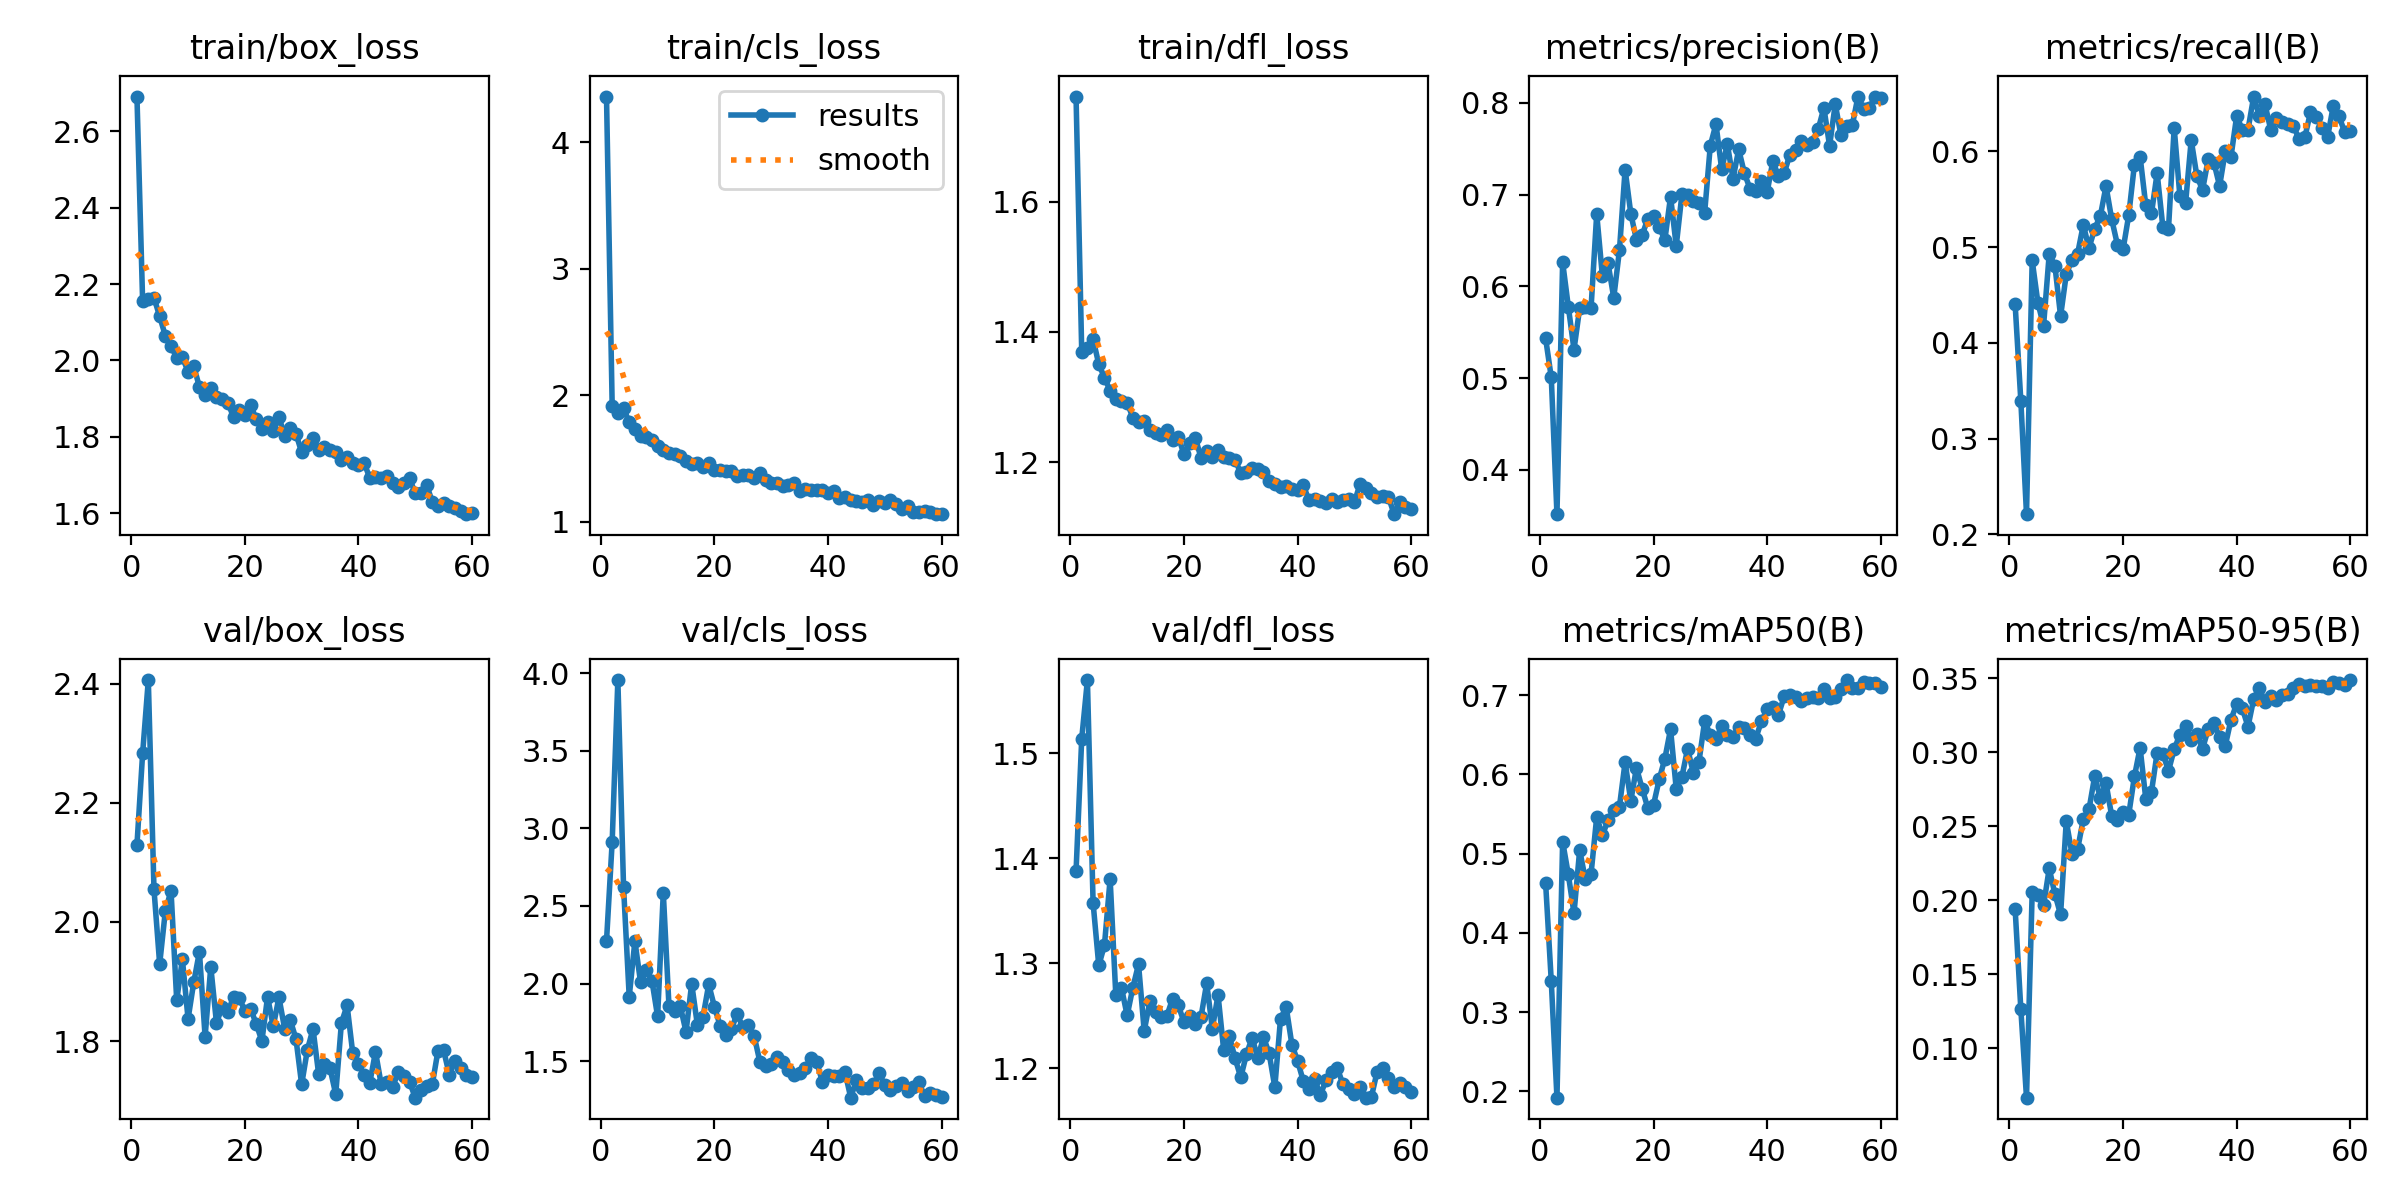

The data file committed next to this chart (first rows):
epoch, time, train/box_loss, train/cls_loss, train/dfl_loss, metrics/precision(B), metrics/recall(B), metrics/mAP50(B), metrics/mAP50-95(B), val/box_loss, val/cls_loss, val/dfl_loss, lr/pg0, lr/pg1, lr/pg2
1, 140.4, 2.691, 4.36, 1.761, 0.5434, 0.4402, 0.4633, 0.1938, 2.129, 2.274, 1.387, 0.000663, 0.000663, 0.000663
2, 264.9, 2.155, 1.917, 1.369, 0.5006, 0.3396, 0.3391, 0.1265, 2.283, 2.913, 1.514, 0.001308, 0.001308, 0.001308
3, 386.4, 2.16, 1.861, 1.375, 0.3516, 0.2211, 0.1922, 0.06666, 2.406, 3.955, 1.57, 0.00193, 0.00193, 0.00193
4, 506.4, 2.164, 1.895, 1.389, 0.6263, 0.4862, 0.5153, 0.2053, 2.055, 2.625, 1.357, 0.001901, 0.001901, 0.001901
5, 627, 2.116, 1.788, 1.35, 0.5779, 0.4422, 0.4737, 0.2033, 1.929, 1.915, 1.298, 0.001868, 0.001868, 0.001868
6, 748, 2.064, 1.731, 1.33, 0.531, 0.4178, 0.4248, 0.1965, 2.019, 2.274, 1.317, 0.001835, 0.001835, 0.001835
7, 872.9, 2.038, 1.676, 1.309, 0.5763, 0.4929, 0.5046, 0.2214, 2.053, 2.008, 1.38, 0.001802, 0.001802, 0.001802
8, 994.6, 2.007, 1.673, 1.297, 0.5773, 0.4807, 0.4674, 0.2042, 1.869, 2.09, 1.27, 0.001769, 0.001769, 0.001769
9, 1116, 2.008, 1.645, 1.294, 0.576, 0.428, 0.4743, 0.1904, 1.937, 2.019, 1.276, 0.001736, 0.001736, 0.001736
10, 1238, 1.971, 1.597, 1.291, 0.6788, 0.4716, 0.5462, 0.2534, 1.837, 1.788, 1.25, 0.001703, 0.001703, 0.001703
11, 1362, 1.985, 1.568, 1.268, 0.611, 0.4868, 0.5234, 0.2315, 1.899, 2.585, 1.277, 0.00167, 0.00167, 0.00167
12, 1481, 1.931, 1.543, 1.262, 0.6249, 0.4933, 0.5421, 0.2345, 1.95, 1.855, 1.299, 0.001637, 0.001637, 0.001637
13, 1604, 1.908, 1.536, 1.262, 0.5876, 0.5233, 0.5555, 0.2548, 1.807, 1.823, 1.235, 0.001604, 0.001604, 0.001604
14, 1726, 1.928, 1.517, 1.249, 0.6391, 0.499, 0.5592, 0.2613, 1.925, 1.855, 1.264, 0.001571, 0.001571, 0.001571
15, 1848, 1.903, 1.481, 1.245, 0.7272, 0.5193, 0.6154, 0.2836, 1.831, 1.689, 1.254, 0.001538, 0.001538, 0.001538
16, 1967, 1.9, 1.459, 1.242, 0.6792, 0.5326, 0.5666, 0.2692, 1.857, 2, 1.249, 0.001505, 0.001505, 0.001505
17, 2089, 1.889, 1.467, 1.249, 0.6505, 0.5639, 0.6083, 0.279, 1.848, 1.734, 1.25, 0.001472, 0.001472, 0.001472
18, 2210, 1.853, 1.432, 1.234, 0.6557, 0.5292, 0.582, 0.2569, 1.874, 1.787, 1.266, 0.001439, 0.001439, 0.001439
19, 2332, 1.871, 1.464, 1.239, 0.6738, 0.5028, 0.5576, 0.2543, 1.873, 1.995, 1.26, 0.001406, 0.001406, 0.001406
20, 2454, 1.858, 1.413, 1.212, 0.6771, 0.4976, 0.5615, 0.2597, 1.851, 1.852, 1.244, 0.001373, 0.001373, 0.001373
21, 2573, 1.884, 1.412, 1.23, 0.6644, 0.5335, 0.5935, 0.2578, 1.855, 1.729, 1.249, 0.00134, 0.00134, 0.00134
22, 2691, 1.846, 1.403, 1.237, 0.6506, 0.5862, 0.6199, 0.2836, 1.829, 1.667, 1.242, 0.001307, 0.001307, 0.001307
23, 2811, 1.82, 1.402, 1.206, 0.6977, 0.5947, 0.657, 0.3029, 1.8, 1.707, 1.249, 0.001274, 0.001274, 0.001274
24, 2931, 1.838, 1.365, 1.217, 0.644, 0.5436, 0.5817, 0.2685, 1.874, 1.807, 1.281, 0.001241, 0.001241, 0.001241
25, 3052, 1.815, 1.367, 1.207, 0.7002, 0.5352, 0.5967, 0.2731, 1.825, 1.718, 1.238, 0.001208, 0.001208, 0.001208
26, 3174, 1.852, 1.373, 1.218, 0.7, 0.5775, 0.6324, 0.2996, 1.874, 1.734, 1.27, 0.001175, 0.001175, 0.001175
27, 3296, 1.803, 1.343, 1.208, 0.6926, 0.5213, 0.6022, 0.2991, 1.821, 1.663, 1.217, 0.001142, 0.001142, 0.001142
28, 3417, 1.822, 1.388, 1.207, 0.6913, 0.5193, 0.6158, 0.2874, 1.835, 1.497, 1.23, 0.001109, 0.001109, 0.001109
29, 3538, 1.808, 1.33, 1.204, 0.6799, 0.6248, 0.6671, 0.3019, 1.804, 1.472, 1.209, 0.001076, 0.001076, 0.001076
30, 3660, 1.759, 1.303, 1.183, 0.7534, 0.5537, 0.6501, 0.3119, 1.727, 1.483, 1.191, 0.001043, 0.001043, 0.001043
31, 3780, 1.78, 1.305, 1.185, 0.7768, 0.5456, 0.6447, 0.3173, 1.785, 1.53, 1.213, 0.00101, 0.00101, 0.00101
32, 3904, 1.798, 1.285, 1.19, 0.7275, 0.6119, 0.661, 0.3079, 1.821, 1.493, 1.229, 0.000977, 0.000977, 0.000977
33, 4027, 1.766, 1.29, 1.189, 0.7549, 0.574, 0.6494, 0.3124, 1.744, 1.445, 1.21, 0.000944, 0.000944, 0.000944
34, 4147, 1.773, 1.305, 1.184, 0.7173, 0.5598, 0.6475, 0.3023, 1.761, 1.415, 1.23, 0.000911, 0.000911, 0.000911
35, 4270, 1.766, 1.247, 1.171, 0.7492, 0.5923, 0.6594, 0.3157, 1.754, 1.422, 1.214, 0.000878, 0.000878, 0.000878
36, 4394, 1.762, 1.261, 1.166, 0.7233, 0.5882, 0.658, 0.3197, 1.711, 1.456, 1.182, 0.000845, 0.000845, 0.000845
37, 4518, 1.741, 1.249, 1.162, 0.7062, 0.5639, 0.649, 0.3099, 1.831, 1.521, 1.247, 0.000812, 0.000812, 0.000812
38, 4637, 1.748, 1.249, 1.163, 0.7043, 0.6004, 0.6452, 0.3043, 1.86, 1.498, 1.258, 0.000779, 0.000779, 0.000779
39, 4761, 1.733, 1.249, 1.158, 0.7149, 0.5943, 0.667, 0.3219, 1.78, 1.369, 1.222, 0.000746, 0.000746, 0.000746
40, 4885, 1.725, 1.228, 1.157, 0.7024, 0.6369, 0.6819, 0.3325, 1.761, 1.412, 1.207, 0.000713, 0.000713, 0.000713
41, 5009, 1.732, 1.24, 1.165, 0.7361, 0.6227, 0.6844, 0.3295, 1.743, 1.406, 1.188, 0.00068, 0.00068, 0.00068
42, 5129, 1.692, 1.188, 1.141, 0.7206, 0.6227, 0.675, 0.3172, 1.73, 1.405, 1.18, 0.000647, 0.000647, 0.000647
43, 5252, 1.696, 1.196, 1.143, 0.7233, 0.6574, 0.6984, 0.3359, 1.782, 1.43, 1.19, 0.000614, 0.000614, 0.000614
44, 5375, 1.693, 1.176, 1.14, 0.7432, 0.6369, 0.7004, 0.3434, 1.728, 1.265, 1.174, 0.000581, 0.000581, 0.000581
45, 5495, 1.699, 1.166, 1.138, 0.7484, 0.6491, 0.697, 0.3337, 1.731, 1.377, 1.188, 0.000548, 0.000548, 0.000548
46, 5617, 1.681, 1.159, 1.144, 0.7588, 0.6227, 0.6923, 0.3376, 1.722, 1.33, 1.196, 0.000515, 0.000515, 0.000515
47, 5739, 1.669, 1.171, 1.139, 0.7542, 0.6349, 0.6968, 0.3355, 1.748, 1.327, 1.2, 0.000482, 0.000482, 0.000482
48, 5859, 1.678, 1.131, 1.142, 0.7568, 0.6308, 0.6976, 0.3384, 1.741, 1.352, 1.184, 0.000449, 0.000449, 0.000449
49, 5981, 1.691, 1.167, 1.142, 0.7712, 0.6288, 0.6963, 0.3394, 1.732, 1.421, 1.18, 0.000416, 0.000416, 0.000416
50, 6101, 1.653, 1.148, 1.138, 0.7946, 0.6268, 0.7072, 0.3432, 1.705, 1.347, 1.175, 0.000383, 0.000383, 0.000383
51, 6224, 1.654, 1.174, 1.166, 0.7531, 0.6126, 0.6958, 0.3458, 1.718, 1.313, 1.182, 0.00035, 0.00035, 0.00035
52, 6344, 1.675, 1.144, 1.16, 0.7986, 0.6146, 0.6971, 0.3445, 1.726, 1.337, 1.172, 0.000317, 0.000317, 0.000317
53, 6461, 1.63, 1.102, 1.152, 0.7647, 0.641, 0.7071, 0.3456, 1.728, 1.361, 1.172, 0.000284, 0.000284, 0.000284
54, 6581, 1.618, 1.122, 1.147, 0.775, 0.6358, 0.719, 0.3444, 1.784, 1.308, 1.196, 0.000251, 0.000251, 0.000251
55, 6698, 1.626, 1.076, 1.147, 0.7756, 0.6248, 0.7084, 0.3449, 1.785, 1.336, 1.2, 0.000218, 0.000218, 0.000218
56, 6817, 1.618, 1.074, 1.147, 0.8068, 0.6146, 0.7094, 0.3432, 1.744, 1.364, 1.19, 0.000185, 0.000185, 0.000185
57, 6933, 1.614, 1.086, 1.12, 0.7935, 0.6471, 0.7161, 0.3474, 1.767, 1.277, 1.182, 0.000152, 0.000152, 0.000152
58, 7052, 1.607, 1.077, 1.139, 0.7944, 0.6369, 0.7148, 0.3469, 1.754, 1.293, 1.186, 0.000119, 0.000119, 0.000119
59, 7169, 1.598, 1.062, 1.131, 0.8068, 0.6207, 0.7155, 0.3455, 1.743, 1.283, 1.182, 8.6e-05, 8.6e-05, 8.6e-05
60, 7288, 1.6, 1.06, 1.127, 0.8053, 0.6209, 0.7104, 0.3487, 1.741, 1.273, 1.177, 5.3e-05, 5.3e-05, 5.3e-05
